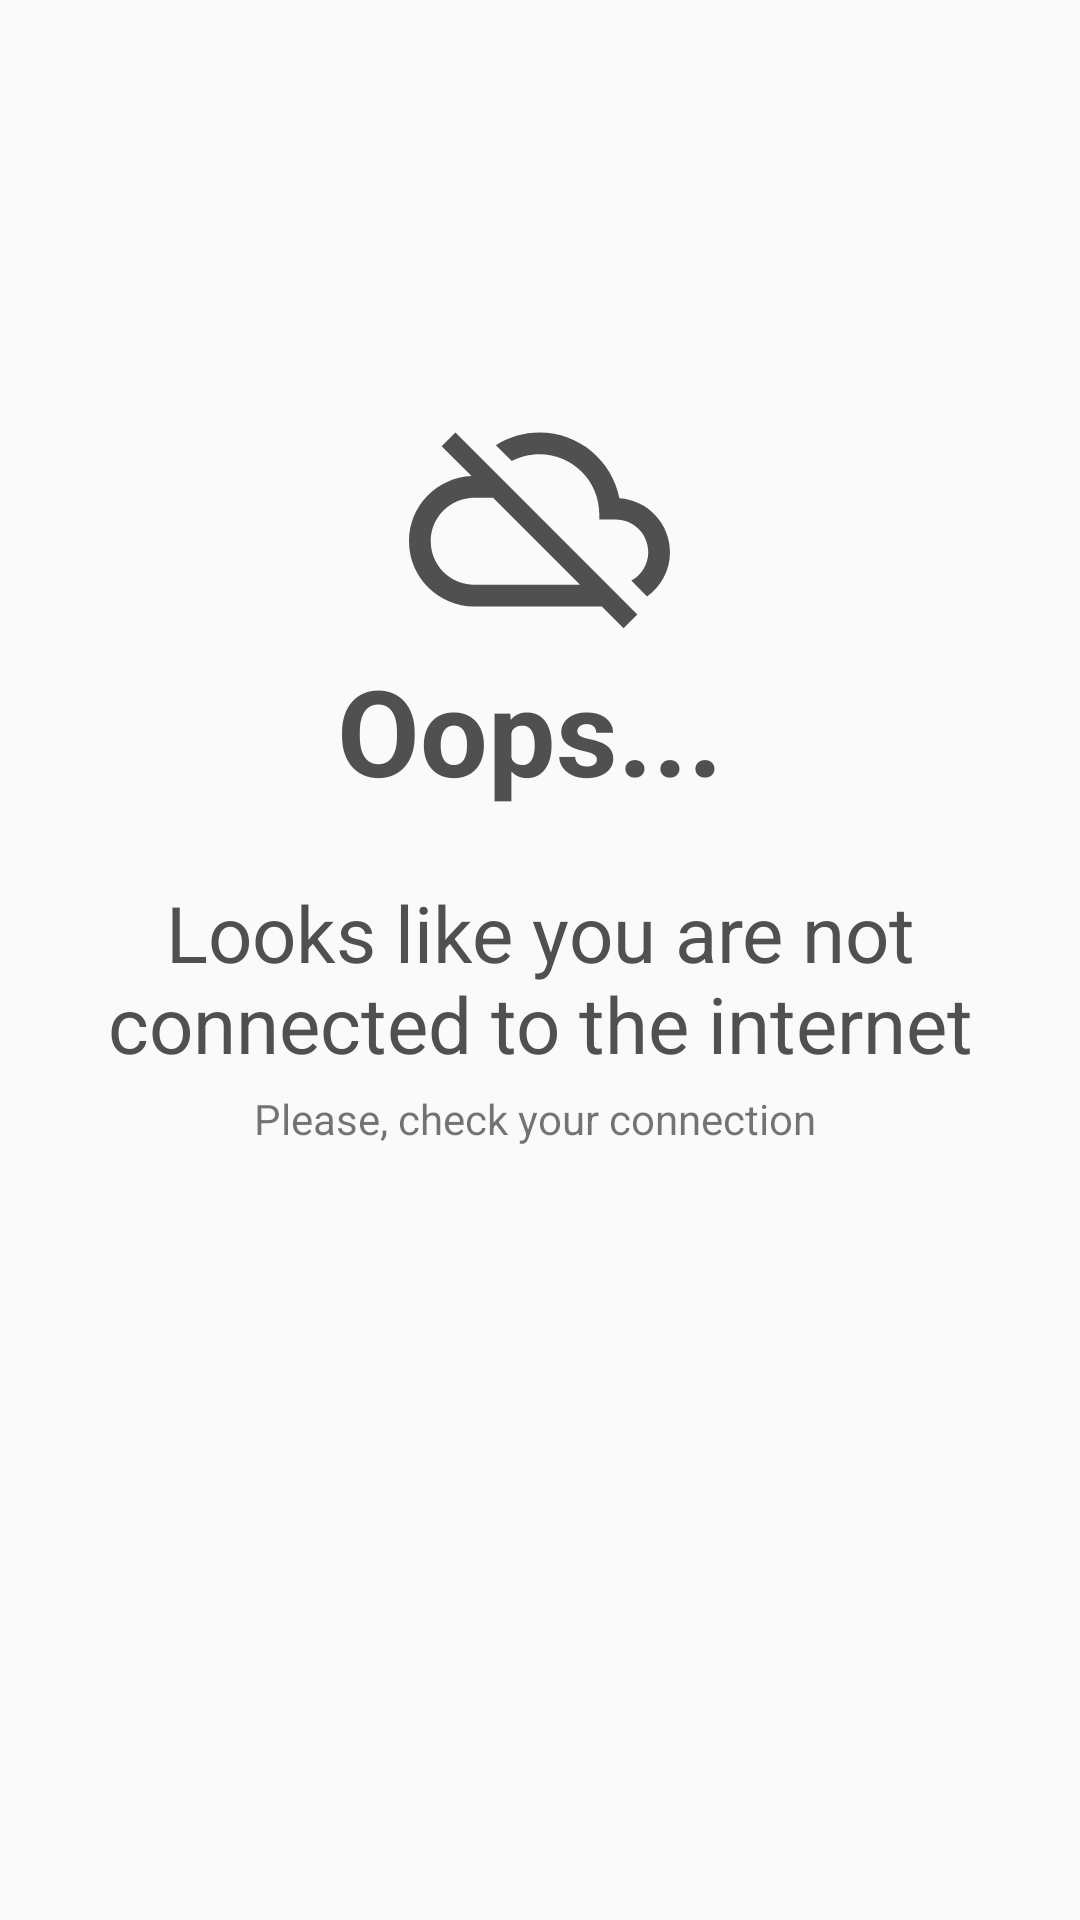

Android layout source for this screen:
<!-- AndroidManifest.xml: application theme AppTheme.Black -->
<!-- res/layout/fragment_no_internet.xml -->
<?xml version="1.0" encoding="utf-8"?>
<androidx.constraintlayout.widget.ConstraintLayout xmlns:android="http://schemas.android.com/apk/res/android"
    xmlns:app="http://schemas.android.com/apk/res-auto"
    xmlns:tools="http://schemas.android.com/tools"
    android:layout_width="match_parent"
    android:layout_height="match_parent"
    tools:context=".fragments.NoInternetFragment">

    

    <ImageView
        android:id="@+id/imageView2"
        android:layout_width="194dp"
        android:layout_height="0dp"
        android:layout_marginTop="129dp"
        android:layout_marginBottom="76dp"
        android:src="@drawable/ic_baseline_cloud_off_24"
        app:layout_constraintBottom_toTopOf="@+id/textView2"
        app:layout_constraintEnd_toEndOf="parent"
        app:layout_constraintHorizontal_bias="0.497"
        app:layout_constraintStart_toStartOf="parent"
        app:layout_constraintTop_toTopOf="parent" />

    <TextView
        android:id="@+id/textView"
        android:layout_width="wrap_content"
        android:layout_height="wrap_content"
        android:layout_marginEnd="32dp"
        android:layout_marginBottom="370dp"
        android:text="Oops..."
        android:textColor="#505050"
        android:textSize="40sp"
        android:textStyle="bold"
        app:layout_constraintBottom_toBottomOf="parent"
        app:layout_constraintEnd_toEndOf="parent"
        app:layout_constraintHorizontal_bias="0.564"
        app:layout_constraintStart_toStartOf="parent"
        app:layout_constraintTop_toBottomOf="@+id/imageView2"
        app:layout_constraintVertical_bias="0.0" />

    <TextView
        android:id="@+id/textView2"
        android:layout_width="0dp"
        android:layout_height="103dp"
        android:layout_marginStart="27dp"
        android:layout_marginEnd="27dp"
        android:layout_marginBottom="243dp"
        android:text="Looks like you are not connected to the internet"
        android:textAlignment="center"
        android:textColor="#505050"
        android:textSize="26sp"
        app:layout_constraintBottom_toBottomOf="parent"
        app:layout_constraintEnd_toEndOf="parent"
        app:layout_constraintHorizontal_bias="0.5"
        app:layout_constraintStart_toStartOf="parent"
        app:layout_constraintTop_toBottomOf="@+id/imageView2" />

    <TextView
        android:id="@+id/textView3"
        android:layout_width="wrap_content"
        android:layout_height="wrap_content"
        android:layout_marginTop="70dp"
        android:text="Please, check your connection"
        app:layout_constraintEnd_toEndOf="parent"
        app:layout_constraintHorizontal_bias="0.49"
        app:layout_constraintStart_toStartOf="parent"
        app:layout_constraintTop_toTopOf="@+id/textView2" />

</androidx.constraintlayout.widget.ConstraintLayout>
<!-- resources referenced by this layout -->
<resources>
  <!-- drawable ic_baseline_cloud_off_24 (drawable) -->
  <vector android:height="50dp" android:tint="#505050"
      android:viewportHeight="24" android:viewportWidth="24"
      android:width="50dp" xmlns:android="http://schemas.android.com/apk/res/android">
      <path android:fillColor="@android:color/white" android:pathData="M19.35,10.04C18.67,6.59 15.64,4 12,4c-1.48,0 -2.85,0.43 -4.01,1.17l1.46,1.46C10.21,6.23 11.08,6 12,6c3.04,0 5.5,2.46 5.5,5.5v0.5H19c1.66,0 3,1.34 3,3 0,1.13 -0.64,2.11 -1.56,2.62l1.45,1.45C23.16,18.16 24,16.68 24,15c0,-2.64 -2.05,-4.78 -4.65,-4.96zM3,5.27l2.75,2.74C2.56,8.15 0,10.77 0,14c0,3.31 2.69,6 6,6h11.73l2,2L21,20.73 4.27,4 3,5.27zM7.73,10l8,8H6c-2.21,0 -4,-1.79 -4,-4s1.79,-4 4,-4h1.73z"/>
  </vector>
  <style name="AppTheme.Black" parent="Theme.AppCompat.Light.DarkActionBar">
          <item name="colorPrimary">@android:color/black</item>
          <item name="colorPrimaryDark">@android:color/black</item>
          <item name="colorAccent">#00a4e3</item>
      </style>
</resources>
